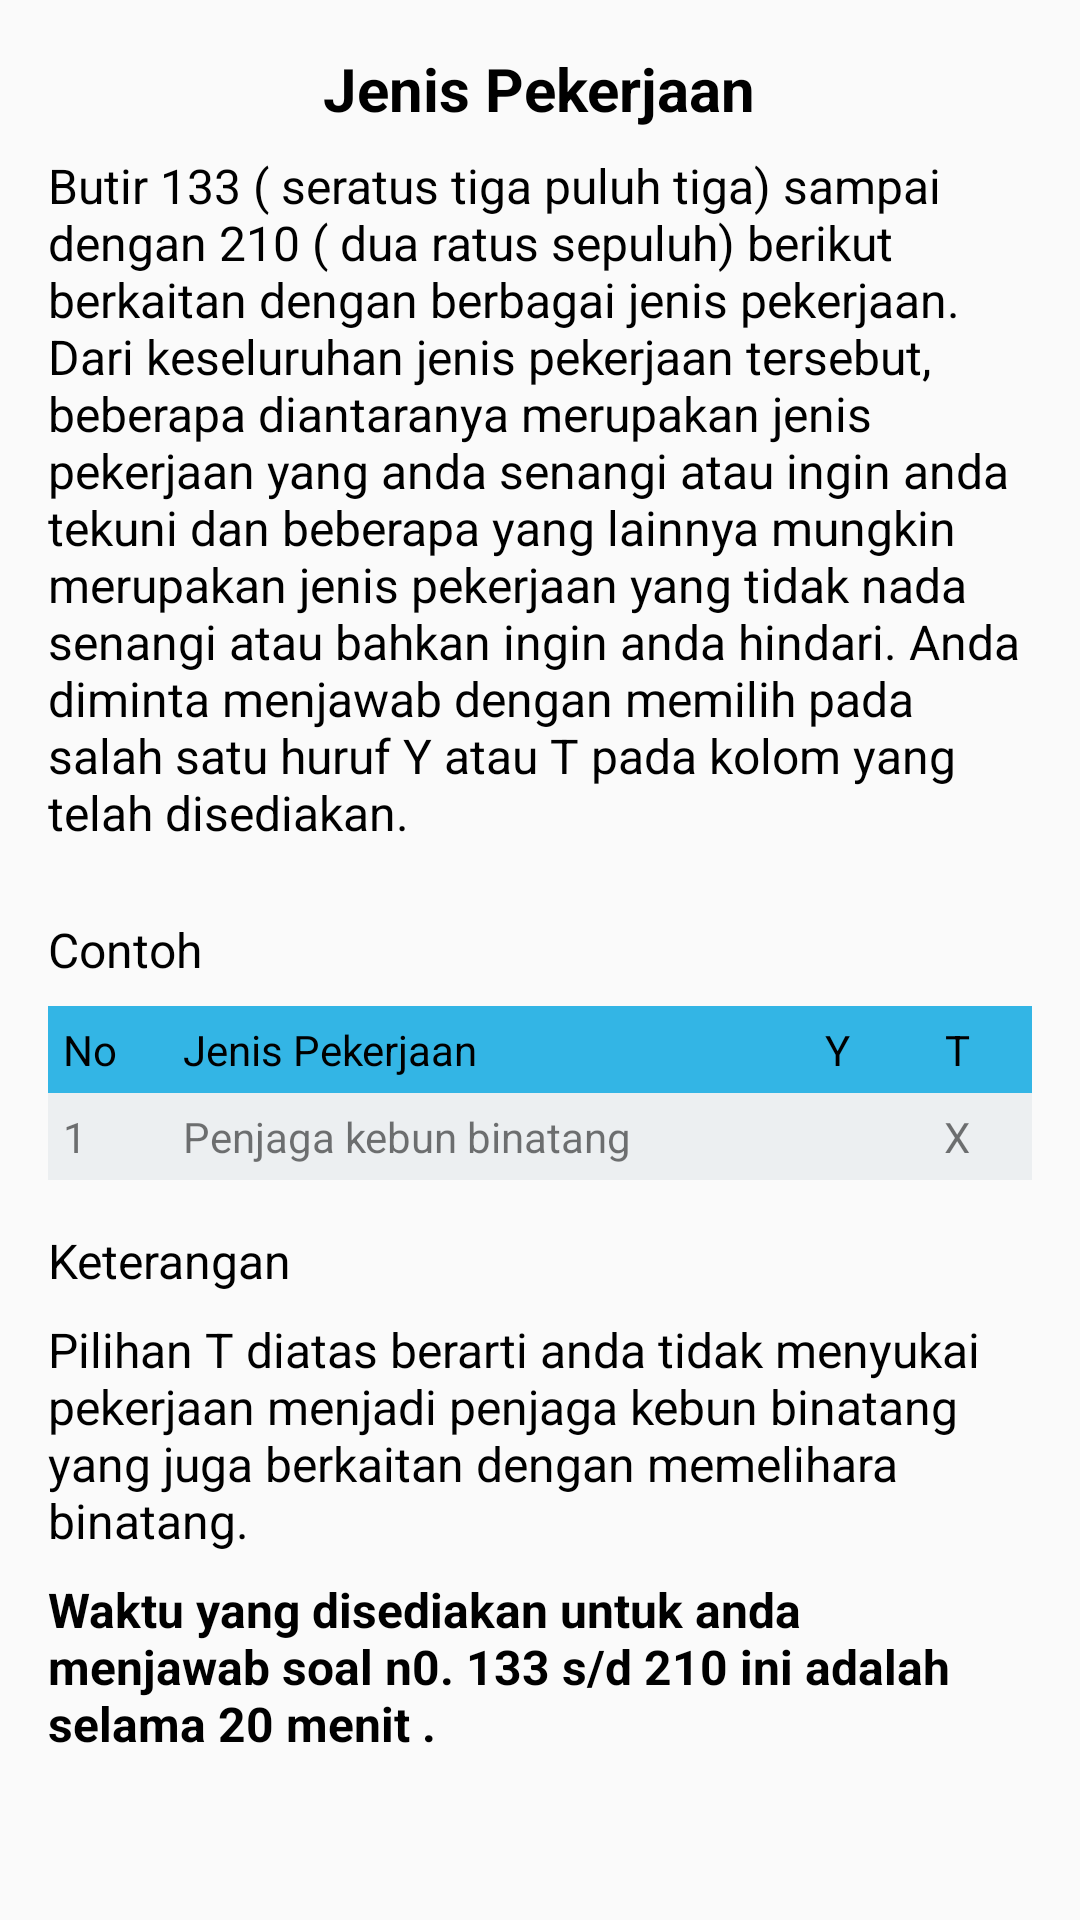

Android layout source for this screen:
<!-- AndroidManifest.xml: application theme AppTheme -->
<!-- res/layout/fragment_bagian_c.xml -->
<?xml version="1.0" encoding="utf-8"?>
<FrameLayout xmlns:android="http://schemas.android.com/apk/res/android"
    xmlns:tools="http://schemas.android.com/tools"
    android:layout_width="match_parent"
    android:layout_height="match_parent"
    tools:context=".view.user.petunjuk.fragment.BagianCFragment">

    
    <androidx.core.widget.NestedScrollView
        android:layout_width="match_parent"
        android:layout_height="match_parent">
        <LinearLayout
            android:padding="16dp"
            android:layout_width="match_parent"
            android:layout_height="wrap_content"
            android:orientation="vertical">
            
            <TextView
                android:layout_width="wrap_content"
                android:layout_height="wrap_content"
                android:layout_gravity="center"
                android:textSize="20sp"
                android:textColor="@android:color/black"
                android:textStyle="bold"
                android:text="@string/BagianC_JenisPekerjaan"
                />
            <TextView
                android:layout_width="match_parent"
                android:layout_height="wrap_content"
                android:layout_gravity=""
                android:layout_marginTop="8dp"
                android:textSize="@dimen/isi_petunjuk"
                android:textColor="@android:color/black"
                android:textStyle="normal"
                android:text="@string/BagianC_Keterangan1"
                />

            
            <androidx.recyclerview.widget.RecyclerView
                android:id="@+id/recycler_petunjuk_c"
                android:layout_width="match_parent"
                android:layout_height="wrap_content"
                android:paddingTop="8dp"
                android:paddingBottom="8dp"
                android:paddingStart="16dp"
                android:paddingEnd="16dp"/>


            
            <TextView
                android:layout_width="match_parent"
                android:layout_height="wrap_content"
                android:layout_gravity=""
                android:layout_marginTop="8dp"
                android:textSize="@dimen/isi_petunjuk"
                android:textColor="@android:color/black"
                android:textStyle="normal"
                android:text="@string/Contoh"
                />
            <TableLayout
                android:layout_marginTop="8dp"
                android:layout_width="match_parent"
                android:layout_height="wrap_content">
                <TableRow
                    android:id="@+id/rowlay"
                    android:background="@android:color/holo_blue_light"
                    android:padding="5dp">
                    <TextView
                        android:layout_width="40dp"
                        android:layout_height="wrap_content"
                        android:textColor="@android:color/black"
                        android:textSize="14sp"
                        android:text="@string/No" />
                    <TextView
                        android:layout_width="wrap_content"
                        android:layout_height="wrap_content"
                        android:layout_weight="1"
                        android:textColor="@android:color/black"
                        android:text="@string/BagianC_JenisPekerjaan"
                        android:gravity="start"/>
                    <TextView
                        android:paddingStart="5dp"
                        android:paddingEnd="5dp"
                        android:layout_width="40dp"
                        android:textSize="14sp"
                        android:layout_height="wrap_content"
                        android:text="@string/Y"
                        android:textColor="@android:color/black"
                        android:gravity="center"/>
                    <TextView
                        android:paddingStart="5dp"
                        android:paddingEnd="5dp"
                        android:layout_width="40dp"
                        android:textSize="14sp"
                        android:textColor="@android:color/black"
                        android:layout_height="wrap_content"
                        android:text="@string/T"
                        android:gravity="center"/>
                </TableRow>

                <TableRow
                    android:background="#ECEFF1"
                    android:padding="5dp">
                    <TextView
                        android:layout_width="40dp"
                        android:layout_height="wrap_content"
                        android:textSize="14sp"
                        android:text="@string/_1" />
                    <TextView
                        android:layout_width="wrap_content"
                        android:layout_height="wrap_content"
                        android:layout_weight="1"
                        android:textSize="14sp"
                        android:text="@string/BagianC_Ex_1" />
                    <TextView
                        android:paddingStart="5dp"
                        android:paddingEnd="5dp"
                        android:gravity="center"
                        android:layout_width="40dp"
                        android:layout_height="wrap_content"
                        android:textSize="14sp"
                        android:text="" />
                    <TextView
                        android:paddingStart="5dp"
                        android:paddingEnd="5dp"
                        android:gravity="center"
                        android:layout_width="40dp"
                        android:layout_height="wrap_content"
                        android:textSize="14sp"
                        android:text="@string/X" />
                </TableRow>

            </TableLayout>

            
            <TextView
                android:layout_width="match_parent"
                android:layout_height="wrap_content"
                android:layout_gravity=""
                android:layout_marginTop="16dp"
                android:textSize="@dimen/isi_petunjuk"
                android:textColor="@android:color/black"
                android:textStyle="normal"
                android:text="@string/Keterangan"
                />
            <TextView
                android:layout_width="match_parent"
                android:layout_height="wrap_content"
                android:layout_gravity=""
                android:layout_marginTop="8dp"
                android:textSize="@dimen/isi_petunjuk"
                android:textColor="@android:color/black"
                android:textStyle="normal"
                android:text="@string/BagianC_Keterangan2"
                />
            <TextView
                android:layout_width="match_parent"
                android:layout_height="wrap_content"
                android:layout_gravity=""
                android:layout_marginTop="8dp"
                android:textSize="@dimen/isi_petunjuk"
                android:textColor="@android:color/black"
                android:textStyle="bold"
                android:text="@string/BagianC_Keterangan3"
                />

        </LinearLayout>
    </androidx.core.widget.NestedScrollView>

</FrameLayout>
<!-- resources referenced by this layout -->
<resources>
  <dimen name="isi_petunjuk">16sp</dimen>
  <string name="BagianC_Ex_1">Penjaga kebun binatang</string>
  <string name="BagianC_JenisPekerjaan">Jenis Pekerjaan</string>
  <string name="BagianC_Keterangan1">     Butir 133 ( seratus tiga puluh tiga) sampai dengan 210 ( dua ratus sepuluh) berikut berkaitan dengan berbagai jenis pekerjaan. Dari keseluruhan jenis pekerjaan tersebut, beberapa diantaranya merupakan jenis pekerjaan yang anda senangi atau ingin anda tekuni dan beberapa yang lainnya mungkin merupakan jenis pekerjaan yang tidak nada senangi atau bahkan ingin anda hindari. Anda diminta menjawab dengan memilih pada salah satu huruf Y atau T pada kolom yang telah disediakan.</string>
  <string name="BagianC_Keterangan2">Pilihan T diatas berarti anda tidak menyukai pekerjaan menjadi penjaga kebun binatang yang juga berkaitan dengan memelihara binatang.</string>
  <string name="BagianC_Keterangan3">Waktu yang disediakan untuk anda menjawab soal n0. 133 s/d 210 ini adalah selama 20 menit .</string>
  <string name="Contoh">Contoh</string>
  <string name="Keterangan">Keterangan</string>
  <string name="No">No</string>
  <string name="T">T</string>
  <string name="X">X</string>
  <string name="Y">Y</string>
  <string name="_1">1</string>
  <style name="AppTheme" parent="Theme.AppCompat.Light.DarkActionBar">
          
          <item name="colorPrimary">@color/colorPrimary</item>
          <item name="colorPrimaryDark">@color/colorPrimaryDark</item>
          <item name="colorAccent">@color/colorAccent</item>
      </style>
  <color name="colorPrimary">#6200EE</color>
  <color name="colorPrimaryDark">#3700B3</color>
  <color name="colorAccent">#03DAC5</color>
</resources>
